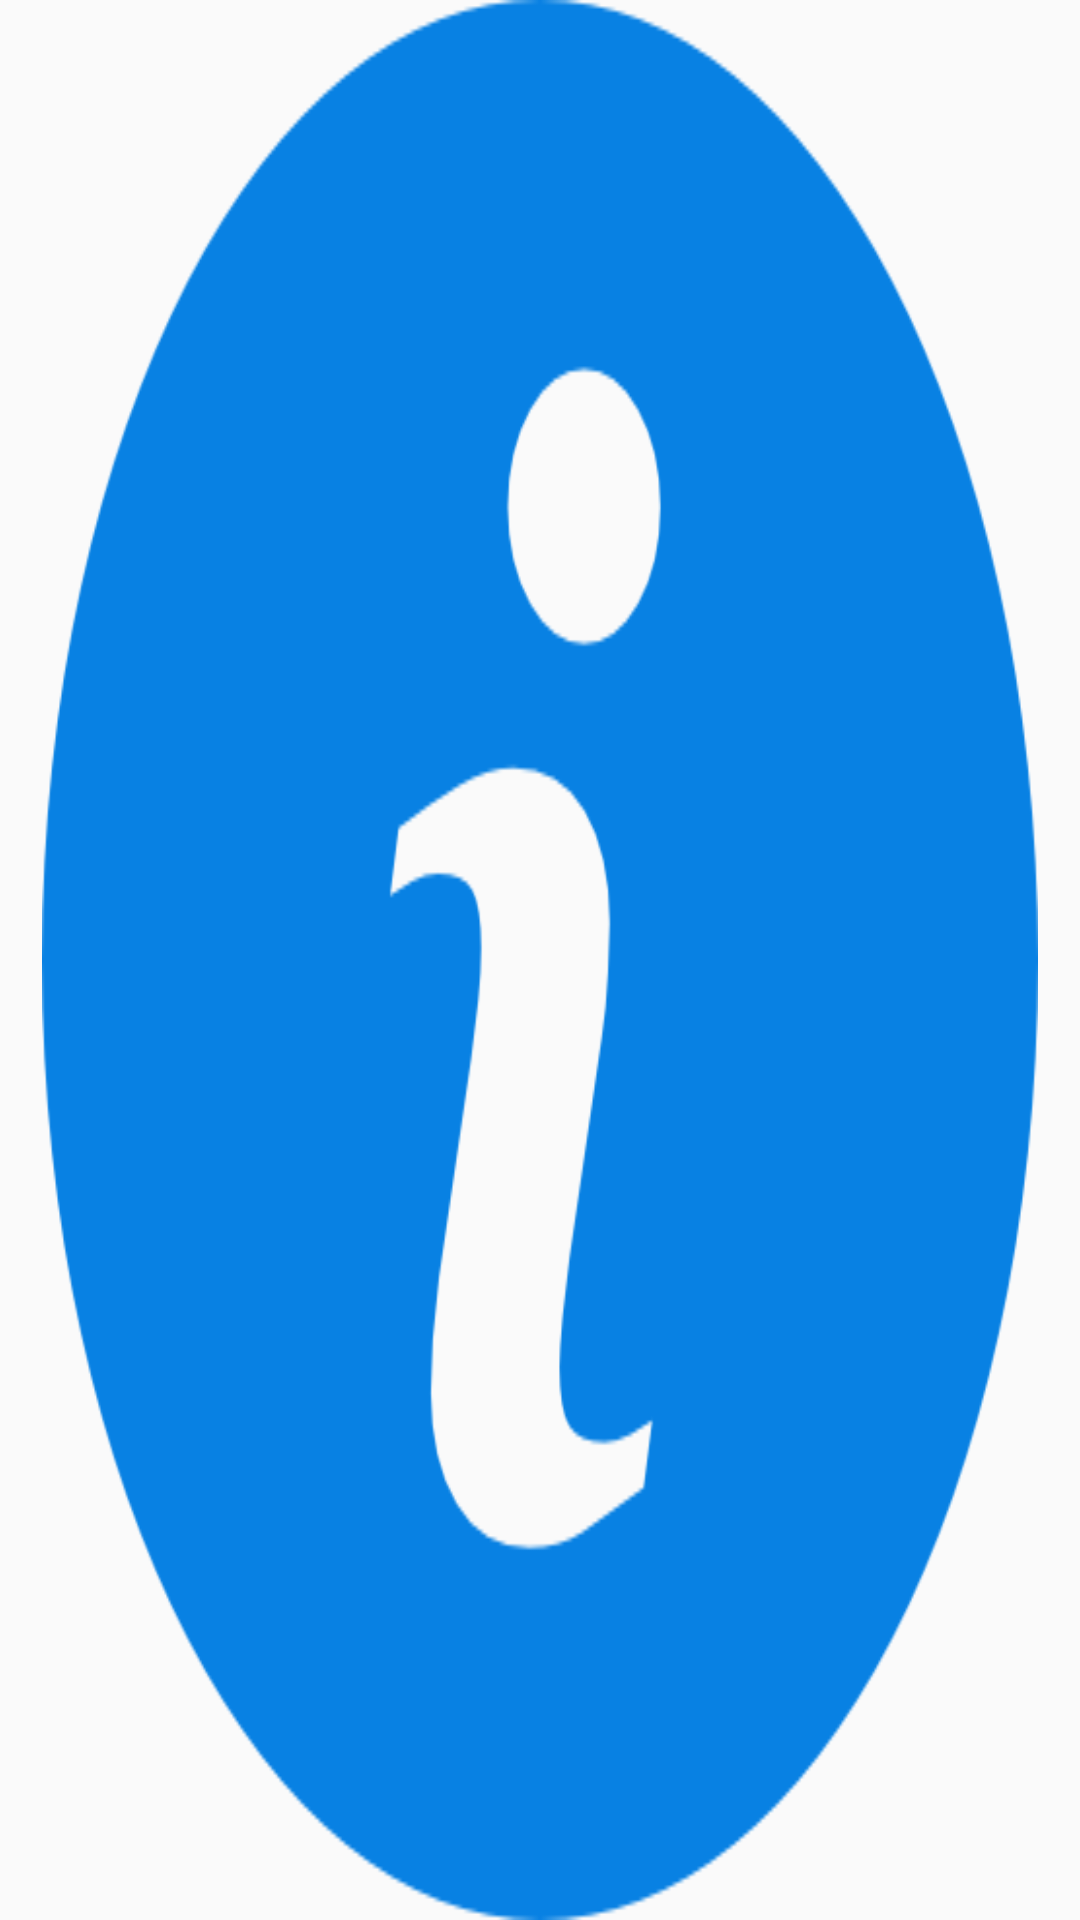

Write the Android layout XML for this screen, with the resource values it uses.
<!-- AndroidManifest.xml: application theme Theme.Justsell -->
<!-- res/layout/banner_layout.xml -->
<?xml version="1.0" encoding="utf-8"?>
<androidx.constraintlayout.widget.ConstraintLayout xmlns:android="http://schemas.android.com/apk/res/android"
    xmlns:app="http://schemas.android.com/apk/res-auto"
    android:layout_width="match_parent"
    android:layout_height="match_parent">

    <ImageView
        android:id="@+id/bannerimg"
        android:layout_width="match_parent"
        android:layout_height="match_parent"
        android:layout_marginStart="14dp"
        android:layout_marginEnd="14dp"
        android:adjustViewBounds="true"
        android:scaleType="fitXY"
        app:layout_constraintBottom_toBottomOf="parent"
        app:layout_constraintEnd_toEndOf="parent"
        app:layout_constraintStart_toStartOf="parent"
        app:layout_constraintTop_toTopOf="parent"
        app:srcCompat="@drawable/abouticon" />
</androidx.constraintlayout.widget.ConstraintLayout>
<!-- resources referenced by this layout -->
<resources>
  <!-- drawable abouticon: png bitmap (drawable, 18000 bytes) -->
  <style name="Theme.Justsell" parent="Theme.AppCompat.DayNight">
          
          <item name="colorPrimary">@color/white</item>
          <item name="colorPrimaryVariant">@color/white</item>
          <item name="colorOnPrimary">@color/white</item>
          
          <item name="android:textColorPrimaryInverse">#F5F5F5</item>
          <item name="colorSecondary">@color/primary_color</item>
          <item name="colorSecondaryVariant">@color/primary_color</item>
          <item name="colorOnSecondary">@color/primary_color</item>
          
          <item name="android:statusBarColor">@color/white</item>
          <item name="android:windowLightStatusBar" tools:ignore="NewApi">true</item>
          
      </style>
  <color name="white">#ffffff</color>
  <color name="primary_color">#FAC53E</color>
</resources>
